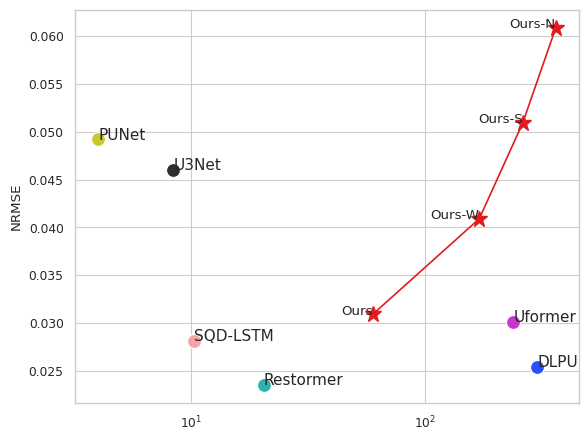

Write the Python code that produced this figure.
import seaborn as sns
import matplotlib.pyplot as plt
import numpy as np

# categories = ["Ours", "PUNet", "U3Net", "DLPU", "SQD-LSTM", "Restormer", "Uformer"]
# model_size = [159.67, 159.67, 159.67, 4.03, 8.43, 299.50, 10.33 , 20.49, 237.02]
# log_model_size = np.log10(model_size)
# "NRMSE": [0.0054, 0.0054 + 0.001, 0.0054 + 0.002, 0.0235, 0.0176, 0.0081 + 0.002, 0.0602, 0.0081 + 0.001, 0.0081,
#           # synpu
#           0.0409, 0.0409 + 0.01, 0.0409 + 0.02, 0.0492, 0.046, 0.0254, 0.0281, 0.0235, 0.0301],

# 风格（Seaborn核心作用）
sns.set(style="whitegrid", context="paper")

plt.figure(figsize=(6, 4.5))

# ===== 数据 =====
# x_ours = np.array([12, 40, 100])
x_ours = np.array([159.67-100 ,159.67+10, 159.67+100, 159.67+200])
y_ours = np.array([0.0409-0.01 ,0.0409, 0.0409 + 0.01, 0.0409 + 0.02])

ours_color = "#e41a1c"   # 红色（Uformer）
# unet_color    = "#1f3cff"   # 蓝色（UNet）

colors = {
    "PUNet":   "#c9c92f",   # 黄绿色
    "U3Net":  "#2f2f2f",   # 深灰（接近黑）
    "DLPU":  "#2b4eff",   # 深蓝
    "SQD-LSTM":"#f4a3a8",   # 浅粉
    "Restormer":   "#2bb3b1",   # 青色
    "Uformer":     "#cc33cc",   # 紫色
}

#insar
points = {
    "PUNet": (4.03, 0.0492),
    "U3Net": (8.43, 0.046),
    "DLPU": (299.50, 0.0254),
    "SQD-LSTM": (10.33, 0.0281),
    "Restormer": (20.49, 0.0235),
    "Uformer": (237.02, 0.0301),
}

# ===== 折线（Seaborn也可以，但这里用plt更直接）=====
# plt.plot(x_ours, y_ours, color=ours_color, marker='*', markersize=12, label='Ours')
plt.plot(x_ours, y_ours, color=ours_color, marker='*', markersize=12)
# plt.plot(x_unet, y_unet, marker='v', markersize=10, label='UNet')

# ===== 散点（用Seaborn）=====
for name, (x, y) in points.items():
    sns.scatterplot(x=[x], y=[y], color=colors[name], s=100)
    plt.text(x, y, name, fontsize=11)

# ===== 标注 =====
labels_ours = ["Ours", "Ours-W", "Ours-S", "Ours-N"]
for x, y, label in zip(x_ours, y_ours, labels_ours):
    plt.text(x, y, label, ha='right')

# ===== log轴 =====
plt.xscale('log')

# plt.xlabel("")
plt.ylabel("NRMSE")

plt.tight_layout()
plt.show()
